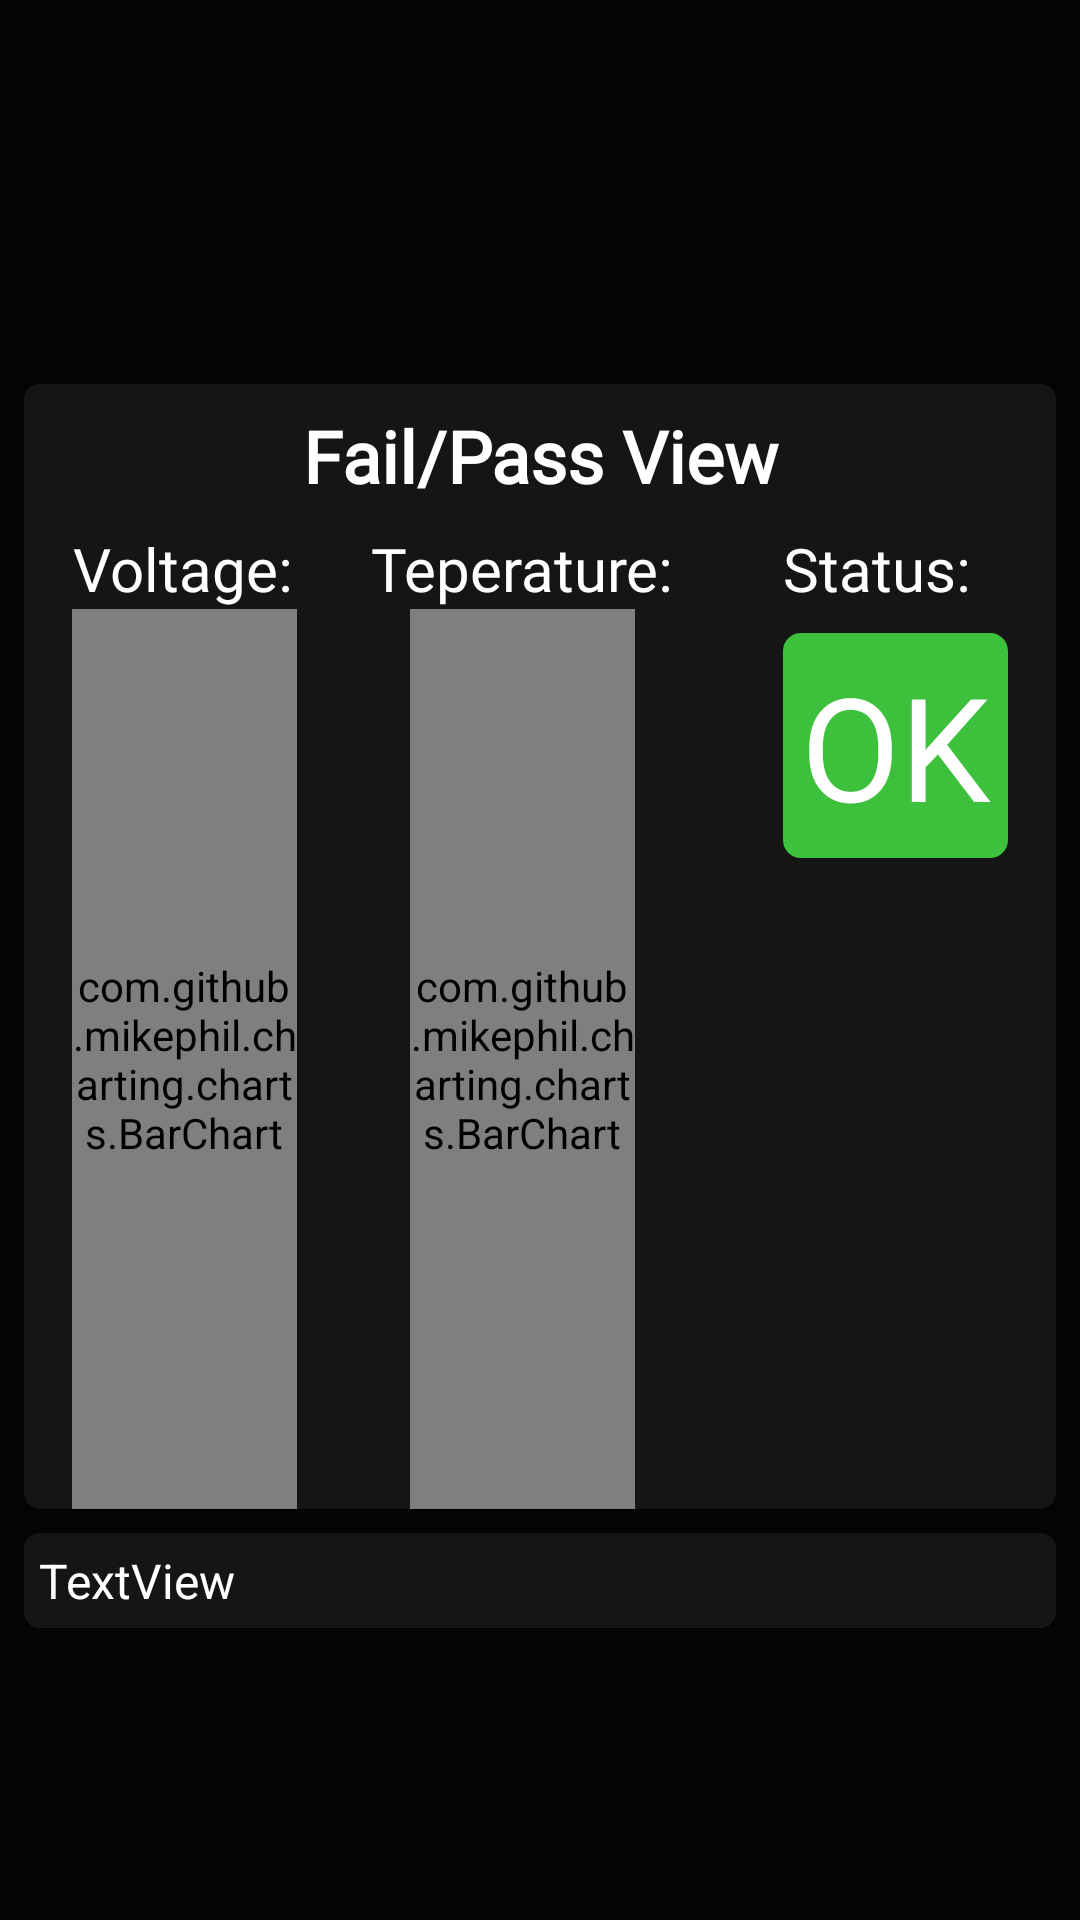

Layout XML and referenced resources for this Android screen:
<!-- AndroidManifest.xml: application theme Theme.RUBMotorsportGroup2 -->
<!-- res/layout/fragment_overview.xml -->
<?xml version="1.0" encoding="utf-8"?>
<androidx.constraintlayout.widget.ConstraintLayout xmlns:android="http://schemas.android.com/apk/res/android"
    xmlns:app="http://schemas.android.com/apk/res-auto"
    xmlns:tools="http://schemas.android.com/tools"
    android:layout_width="match_parent"
    android:layout_height="match_parent"
    android:background="@color/BackgroundColor"
    android:orientation="vertical"
    tools:context=".fragments.fragment_overview">

    <ImageView
        android:id="@+id/iv_rubmo_logo"
        android:layout_width="327dp"
        android:layout_height="80dp"
        android:layout_marginTop="16dp"
        android:src="@drawable/rubmo_logo"
        app:layout_constraintEnd_toEndOf="parent"
        app:layout_constraintHorizontal_bias="0.482"
        app:layout_constraintStart_toStartOf="parent"
        app:layout_constraintTop_toTopOf="parent" />

    <ScrollView
        android:layout_width="match_parent"
        android:layout_height="0dp"
        android:layout_marginTop="24dp"
        android:background="@color/BackgroundColor"
        app:layout_constraintStart_toStartOf="parent"
        app:layout_constraintTop_toBottomOf="@+id/iv_rubmo_logo">

        <LinearLayout
            android:layout_width="match_parent"
            android:layout_height="wrap_content"
            android:background="@color/BackgroundColor"
            android:orientation="vertical">

            <androidx.cardview.widget.CardView
                android:id="@+id/cv_failpass"
                android:layout_width="match_parent"
                android:layout_height="match_parent"
                android:layout_marginStart="8dp"
                android:layout_marginTop="8dp"
                android:layout_marginEnd="8dp"
                app:cardBackgroundColor="@color/ElementColor"
                app:cardCornerRadius="5dp">

                <androidx.constraintlayout.widget.ConstraintLayout
                    android:layout_width="match_parent"
                    android:layout_height="match_parent">

                    <TextView
                        android:id="@+id/textView"
                        android:layout_width="match_parent"
                        android:layout_height="48dp"
                        android:fontFamily="@font/roboto"
                        android:gravity="center"
                        android:text="Fail/Pass View"
                        android:textColor="@color/white"
                        android:textSize="24sp"
                        android:textStyle="bold"
                        app:layout_constraintEnd_toEndOf="parent"
                        app:layout_constraintStart_toStartOf="parent"
                        app:layout_constraintTop_toTopOf="parent" />


                    <com.github.mikephil.charting.charts.BarChart
                        android:id="@+id/VoltageChart"
                        android:layout_width="75dp"
                        android:layout_height="300dp"
                        android:layout_marginStart="16dp"
                        android:background="@color/ElementColor"
                        app:layout_constraintStart_toStartOf="parent"
                        app:layout_constraintTop_toBottomOf="@+id/VoltageText" />

                    <TextView
                        android:id="@+id/VoltageText"
                        android:layout_width="wrap_content"
                        android:layout_height="wrap_content"
                        android:layout_marginHorizontal="20dp"
                        android:layout_marginStart="16dp"
                        android:fontFamily="@font/roboto"
                        android:text="Voltage:"
                        android:textAlignment="center"
                        android:textSize="20sp"
                        app:layout_constraintStart_toStartOf="parent"
                        app:layout_constraintTop_toBottomOf="@+id/textView" />

                    <com.github.mikephil.charting.charts.BarChart
                        android:id="@+id/TempChart"
                        android:layout_width="75dp"
                        android:layout_height="300dp"
                        android:background="@color/ElementColor"
                        app:layout_constraintEnd_toStartOf="@+id/StatusMessage"
                        app:layout_constraintHorizontal_bias="0.434"
                        app:layout_constraintStart_toEndOf="@+id/VoltageChart"
                        app:layout_constraintTop_toBottomOf="@+id/TemperatureText" />

                    <TextView
                        android:id="@+id/TemperatureText"
                        android:layout_width="wrap_content"
                        android:layout_height="wrap_content"
                        android:layout_weight="1"
                        android:fontFamily="@font/roboto"
                        android:gravity="center"
                        android:text="Teperature:"
                        android:textSize="20sp"
                        app:layout_constraintEnd_toStartOf="@+id/StatusText"
                        app:layout_constraintHorizontal_bias="0.422"
                        app:layout_constraintStart_toEndOf="@+id/VoltageText"
                        app:layout_constraintTop_toBottomOf="@+id/textView" />

                    <TextView
                        android:id="@+id/StatusText"
                        android:layout_width="75dp"
                        android:layout_height="wrap_content"
                        android:layout_marginHorizontal="20dp"
                        android:layout_marginEnd="16dp"
                        android:fontFamily="@font/roboto"
                        android:text="Status:"
                        android:textSize="20sp"
                        app:layout_constraintEnd_toEndOf="parent"
                        app:layout_constraintTop_toBottomOf="@+id/textView" />

                    <TextView
                        android:id="@+id/StatusMessage"
                        android:layout_width="75dp"
                        android:layout_height="75dp"
                        android:layout_marginTop="8dp"
                        android:layout_marginEnd="16dp"
                        android:background="@drawable/tv_segment_status_drawable"
                        android:fontFamily="@font/roboto"
                        android:gravity="center"
                        android:text="OK"
                        android:textColor="@color/white"
                        android:textSize="48sp"
                        app:layout_constraintEnd_toEndOf="parent"
                        app:layout_constraintTop_toBottomOf="@+id/StatusText" />
                </androidx.constraintlayout.widget.ConstraintLayout>
            </androidx.cardview.widget.CardView>

            <androidx.cardview.widget.CardView
                android:id="@+id/cv_error_message"
                android:layout_width="match_parent"
                android:layout_height="wrap_content"
                android:layout_marginStart="8dp"
                android:layout_marginTop="8dp"
                android:layout_marginEnd="8dp"
                app:cardBackgroundColor="@color/ElementColor"
                app:cardCornerRadius="5dp">

                <TextView
                    android:id="@+id/tv_error_message"
                    android:layout_width="wrap_content"
                    android:layout_height="wrap_content"
                    android:layout_margin="5dp"
                    android:text="TextView"
                    android:textSize="16sp" />
            </androidx.cardview.widget.CardView>

        </LinearLayout>
    </ScrollView>

</androidx.constraintlayout.widget.ConstraintLayout>
<!-- resources referenced by this layout -->
<resources>
  <color name="BackgroundColor">#040404</color>
  <color name="ElementColor">#151515</color>
  <color name="white">#FFFFFFFF</color>
  <!-- drawable rubmo_logo: webp bitmap (mipmap-hdpi, 952 bytes) -->
  <!-- drawable tv_segment_status_drawable (drawable) -->
  <?xml version="1.0" encoding="utf-8"?>
  <shape
      xmlns:android="http://schemas.android.com/apk/res/android"
      android:shape="rectangle">
  
      <corners android:radius="5dp" />
  
      
      <stroke android:width="2dp" android:color="@color/OKColor" />
  
      
      <solid android:color="@color/OKColor"  />
  
  </shape>
  <style name="Theme.RUBMotorsportGroup2" parent="Base.Theme.RUBMotorsportGroup2" />
  <color name="OKColor">#3dc03c</color>
  <style name="Base.Theme.RUBMotorsportGroup2" parent="Theme.Material3.DayNight.NoActionBar">
          <item name="colorPrimary">@color/RubColorBlue</item>
          <item name="android:windowBackground">@color/BackgroundColor</item>
          <item name="colorAccent">@color/ElementColor</item>
          <item name="colorSecondaryContainer">@color/white</item>
          <item name="colorSecondaryFixed">@color/white</item>
          <item name="android:textColorSecondary">@color/white</item>
          <item name="android:textColorSecondaryInverse">@color/black</item>
          <item name="android:textColorTertiary">@color/white</item>
          <item name="android:textColorTertiaryInverse">@color/black</item>
          <item name="android:backgroundTint">@null</item>
          <item name="android:colorControlActivated">@color/RubColorBlue</item>
          
          
      </style>
  <color name="RubColorBlue">#003560</color>
  <color name="black">#FF000000</color>
</resources>
